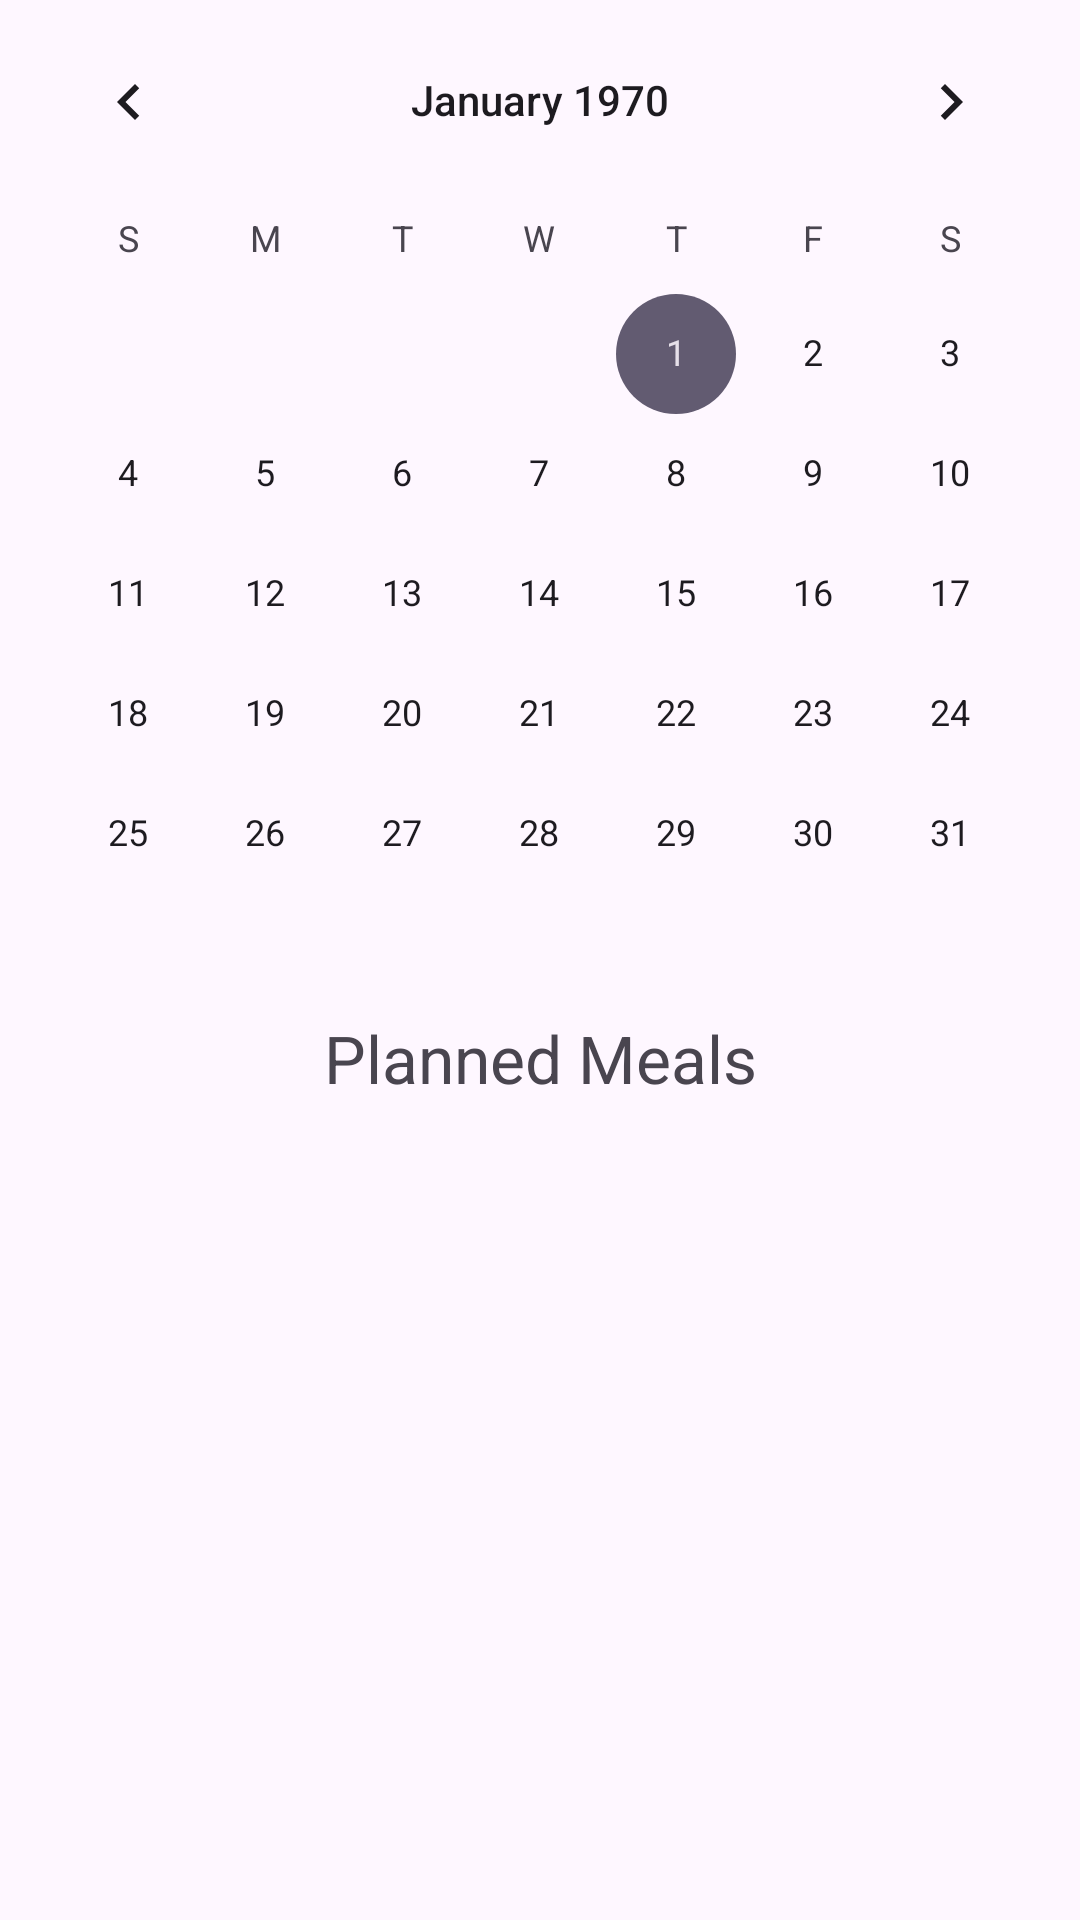

Produce the Android XML layout that renders to this screen, including the resource entries it uses.
<!-- AndroidManifest.xml: application theme Theme.FoodFusion -->
<!-- res/layout/fragment_meal_plan.xml -->
<?xml version="1.0" encoding="utf-8"?>
<androidx.core.widget.NestedScrollView xmlns:android="http://schemas.android.com/apk/res/android"
    xmlns:app="http://schemas.android.com/apk/res-auto"
    xmlns:tools="http://schemas.android.com/tools"
    android:layout_width="match_parent"
    android:layout_height="match_parent">

    <androidx.constraintlayout.widget.ConstraintLayout
        android:layout_width="match_parent"
        android:layout_height="match_parent"
        tools:context=".features.home.mealPlan.view.MealPlanFragment">

        <CalendarView
            android:id="@+id/calendarView"
            android:layout_width="match_parent"
            android:layout_height="wrap_content"
            app:layout_constraintEnd_toEndOf="parent"
            app:layout_constraintStart_toStartOf="parent"
            app:layout_constraintTop_toTopOf="parent" />

        <TextView
            android:id="@+id/textViewPlannedMeals"
            android:layout_width="match_parent"
            android:layout_height="wrap_content"
            android:gravity="center"
            android:text="@string/plannedMeals"
            android:textSize="22sp"
            app:layout_constraintEnd_toEndOf="parent"
            app:layout_constraintEnd_toStartOf="parent"
            app:layout_constraintTop_toBottomOf="@id/calendarView" />

        <com.airbnb.lottie.LottieAnimationView
            android:id="@+id/imageViewEmptyListMeals"
            android:layout_width="200dp"
            android:layout_height="200dp"
            android:layout_marginTop="48dp"
            android:foregroundGravity="center"
            android:visibility="gone"
            app:layout_constraintEnd_toEndOf="parent"
            app:layout_constraintStart_toStartOf="parent"
            app:layout_constraintTop_toBottomOf="@+id/textViewPlannedMeals"
            app:lottie_autoPlay="true"
            app:lottie_loop="true"
            app:lottie_rawRes="@raw/emptymeals" />


        <androidx.recyclerview.widget.RecyclerView
            android:id="@+id/recyclerViewMealPlan"
            android:layout_width="match_parent"
            android:layout_height="wrap_content"
            android:layout_marginTop="24dp"
            app:layoutManager="androidx.recyclerview.widget.LinearLayoutManager"
            app:layout_constraintEnd_toEndOf="parent"
            app:layout_constraintHorizontal_bias="0.0"
            app:layout_constraintStart_toStartOf="parent"
            app:layout_constraintTop_toBottomOf="@id/textViewPlannedMeals"
            tools:itemCount="8"
            tools:listitem="@layout/planned_meal" />


    </androidx.constraintlayout.widget.ConstraintLayout>
</androidx.core.widget.NestedScrollView>
<!-- res/layout/planned_meal.xml (included above) -->
<?xml version="1.0" encoding="utf-8"?>
<androidx.cardview.widget.CardView xmlns:android="http://schemas.android.com/apk/res/android"
    xmlns:app="http://schemas.android.com/apk/res-auto"
    android:id="@+id/carView_planned_meal"
    android:layout_width="match_parent"
    android:layout_height="wrap_content"
    app:cardCornerRadius="16dp"
    app:cardElevation="4dp"
    app:cardMaxElevation="6dp"
    app:cardUseCompatPadding="true">

    <androidx.constraintlayout.widget.ConstraintLayout
        android:layout_width="match_parent"
        android:background="@color/yellow"
        android:layout_height="wrap_content">

        <com.makeramen.roundedimageview.RoundedImageView
            android:id="@+id/imageViewPlannedMeal"
            android:layout_width="match_parent"
            android:layout_height="168dp"
            android:scaleType="fitXY"
            android:src="@drawable/molokhia"
            app:layout_constraintEnd_toEndOf="parent"
            app:layout_constraintStart_toStartOf="parent"
            app:layout_constraintTop_toTopOf="parent"
            app:riv_corner_radius_top_left="16dp"
            app:riv_corner_radius_top_right="16dip" />

        <com.makeramen.roundedimageview.RoundedImageView
            android:id="@+id/imageViewWhiteWithHeartInside"
            android:layout_width="50dp"
            android:layout_height="50dp"
            android:layout_marginTop="16dp"
            android:layout_marginEnd="18dp"
            android:background="@drawable/ingredients_item_background"
            android:backgroundTint="@color/white"
            app:layout_constraintEnd_toEndOf="parent"
            app:layout_constraintTop_toTopOf="parent"
            app:riv_oval="true" />

        <ImageView
            android:id="@+id/imageViewRandomMealPlanned"
            android:layout_width="35dp"
            android:layout_height="35dp"
            android:layout_marginTop="24dp"
            android:layout_marginEnd="25dp"
            android:elevation="6dp"
            android:src="@drawable/delete"
            app:layoutDescription="@color/green"
            app:layout_constraintEnd_toEndOf="parent"
            app:layout_constraintTop_toTopOf="parent" />

        <TextView
            android:id="@+id/textViewPlannedMealName"
            android:layout_width="0dp"
            android:layout_height="wrap_content"
            android:layout_marginHorizontal="8dp"
            android:layout_marginVertical="6dp"
            android:layout_marginStart="32dp"
            android:layout_marginEnd="32dp"
            android:gravity="center"
            android:text="@string/meal_title_home_name"
            android:textSize="16sp"
            app:layout_constraintBottom_toBottomOf="parent"
            app:layout_constraintEnd_toEndOf="parent"
            app:layout_constraintHorizontal_bias="0.0"
            app:layout_constraintHorizontal_chainStyle="spread_inside"
            app:layout_constraintStart_toStartOf="parent"
            app:layout_constraintTop_toBottomOf="@+id/imageViewPlannedMeal"
            app:layout_constraintVertical_bias="0.283" />

        <TextView
            android:id="@+id/textViewPlannedMealCountry"
            android:layout_width="match_parent"
            android:layout_height="wrap_content"
            android:layout_marginHorizontal="8dp"
            android:layout_marginVertical="8dp"
            android:gravity="center"
            android:text="@string/meal_name"
            app:layout_constraintBottom_toBottomOf="parent"
            app:layout_constraintEnd_toEndOf="@+id/textViewPlannedMealName"
            app:layout_constraintStart_toStartOf="@+id/textViewPlannedMealName"
            app:layout_constraintTop_toBottomOf="@+id/textViewPlannedMealName" />

    </androidx.constraintlayout.widget.ConstraintLayout>


</androidx.cardview.widget.CardView>
<!-- resources referenced by this layout -->
<resources>
  <color name="green">#32B768</color>
  <color name="white">#FFFFFFFF</color>
  <!-- drawable molokhia: jpg bitmap (drawable, 169191 bytes) -->
  <string name="meal_name">Summer Pistou</string>
  <string name="meal_title_home_name">Summer Pistou</string>
  <string name="plannedMeals">Planned Meals</string>
  <style name="Theme.FoodFusion" parent="Base.Theme.FoodFusion" />
  <style name="Base.Theme.FoodFusion" parent="Theme.Material3.DayNight.NoActionBar">
          
          
          <item name="colorPrimary">@color/green</item>
          <item name="colorPrimaryVariant">@color/background</item>
  
      </style>
</resources>
